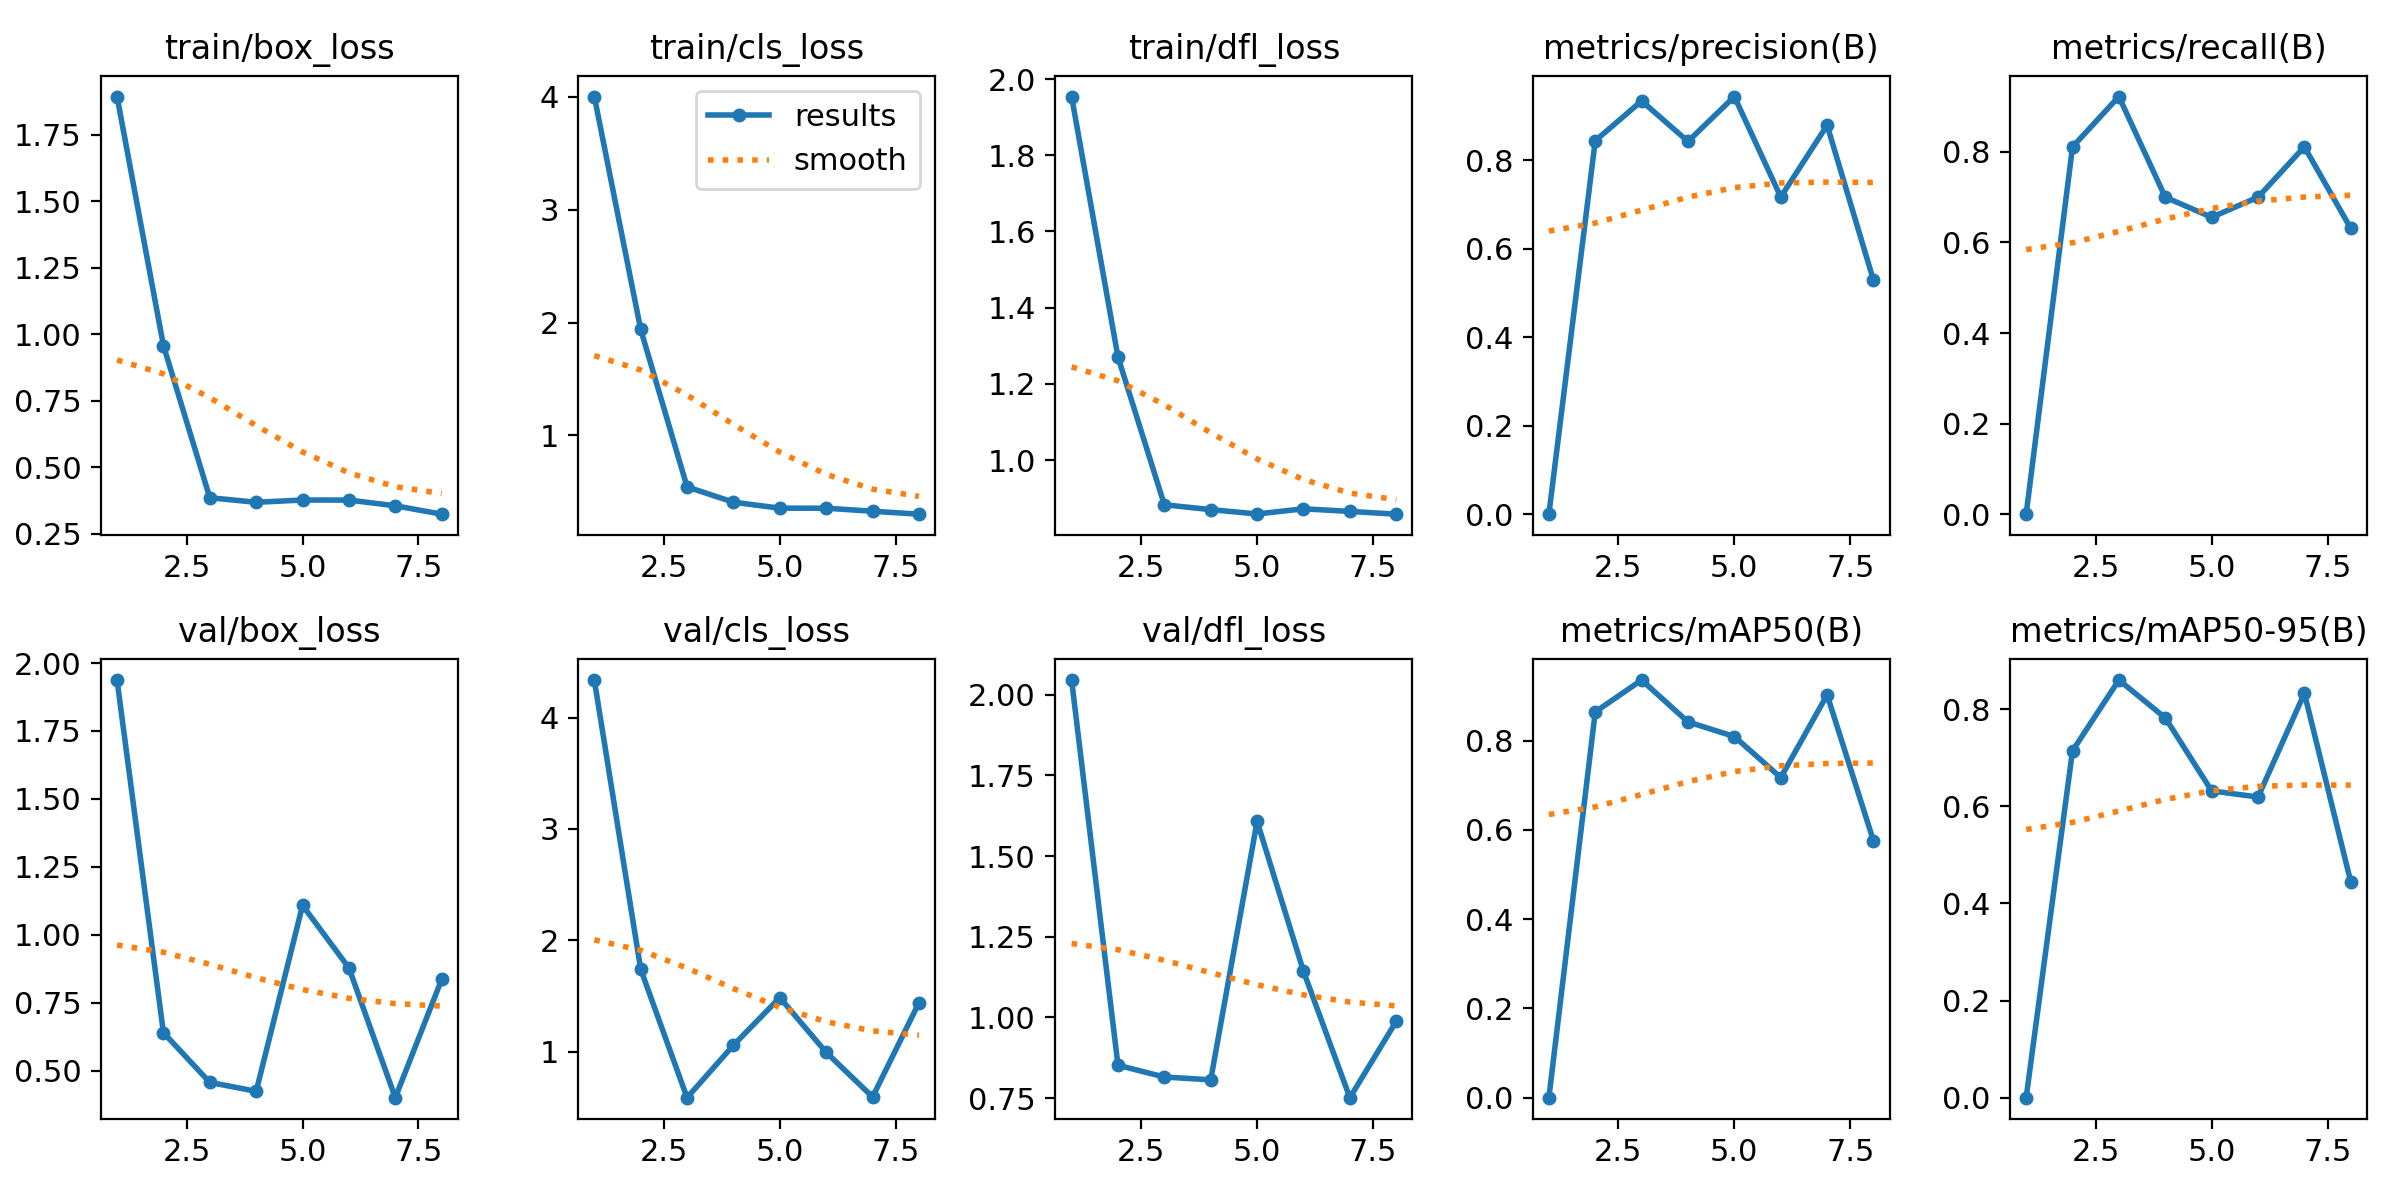

Values plotted in this chart, from the file beside it:
epoch, time, train/box_loss, train/cls_loss, train/dfl_loss, metrics/precision(B), metrics/recall(B), metrics/mAP50(B), metrics/mAP50-95(B), val/box_loss, val/cls_loss, val/dfl_loss, lr/pg0, lr/pg1, lr/pg2
1, 5.819, 1.893, 4.003, 1.954, 0, 0, 0, 0, 1.937, 4.337, 2.046, 0.0001143, 0.0001143, 0.0001143
2, 7.59, 0.9577, 1.939, 1.271, 0.8445, 0.8111, 0.8641, 0.7146, 0.6397, 1.74, 0.8516, 0.0002405, 0.0002405, 0.0002405
3, 9.162, 0.3857, 0.5432, 0.883, 0.9345, 0.9222, 0.9355, 0.8602, 0.4568, 0.5877, 0.8151, 0.0003642, 0.0003642, 0.0003642
4, 11.36, 0.3684, 0.4076, 0.8702, 0.8429, 0.7, 0.8417, 0.7824, 0.424, 1.059, 0.8065, 0.0004853, 0.0004853, 0.0004853
5, 12.91, 0.377, 0.3545, 0.8588, 0.9444, 0.6556, 0.8089, 0.6319, 1.108, 1.486, 1.608, 0.0006039, 0.0006039, 0.0006039
6, 14.5, 0.3768, 0.3544, 0.8724, 0.7172, 0.7, 0.7171, 0.6193, 0.8782, 0.9945, 1.143, 0.0007199, 0.0007199, 0.0007199
7, 15.3, 0.3554, 0.3273, 0.8656, 0.8794, 0.8111, 0.9022, 0.8329, 0.4006, 0.5945, 0.7511, 0.0008334, 0.0008334, 0.0008334
8, 17.2, 0.3238, 0.3014, 0.8583, 0.5287, 0.631, 0.5752, 0.4445, 0.8356, 1.439, 0.9875, 0.0009443, 0.0009443, 0.0009443
